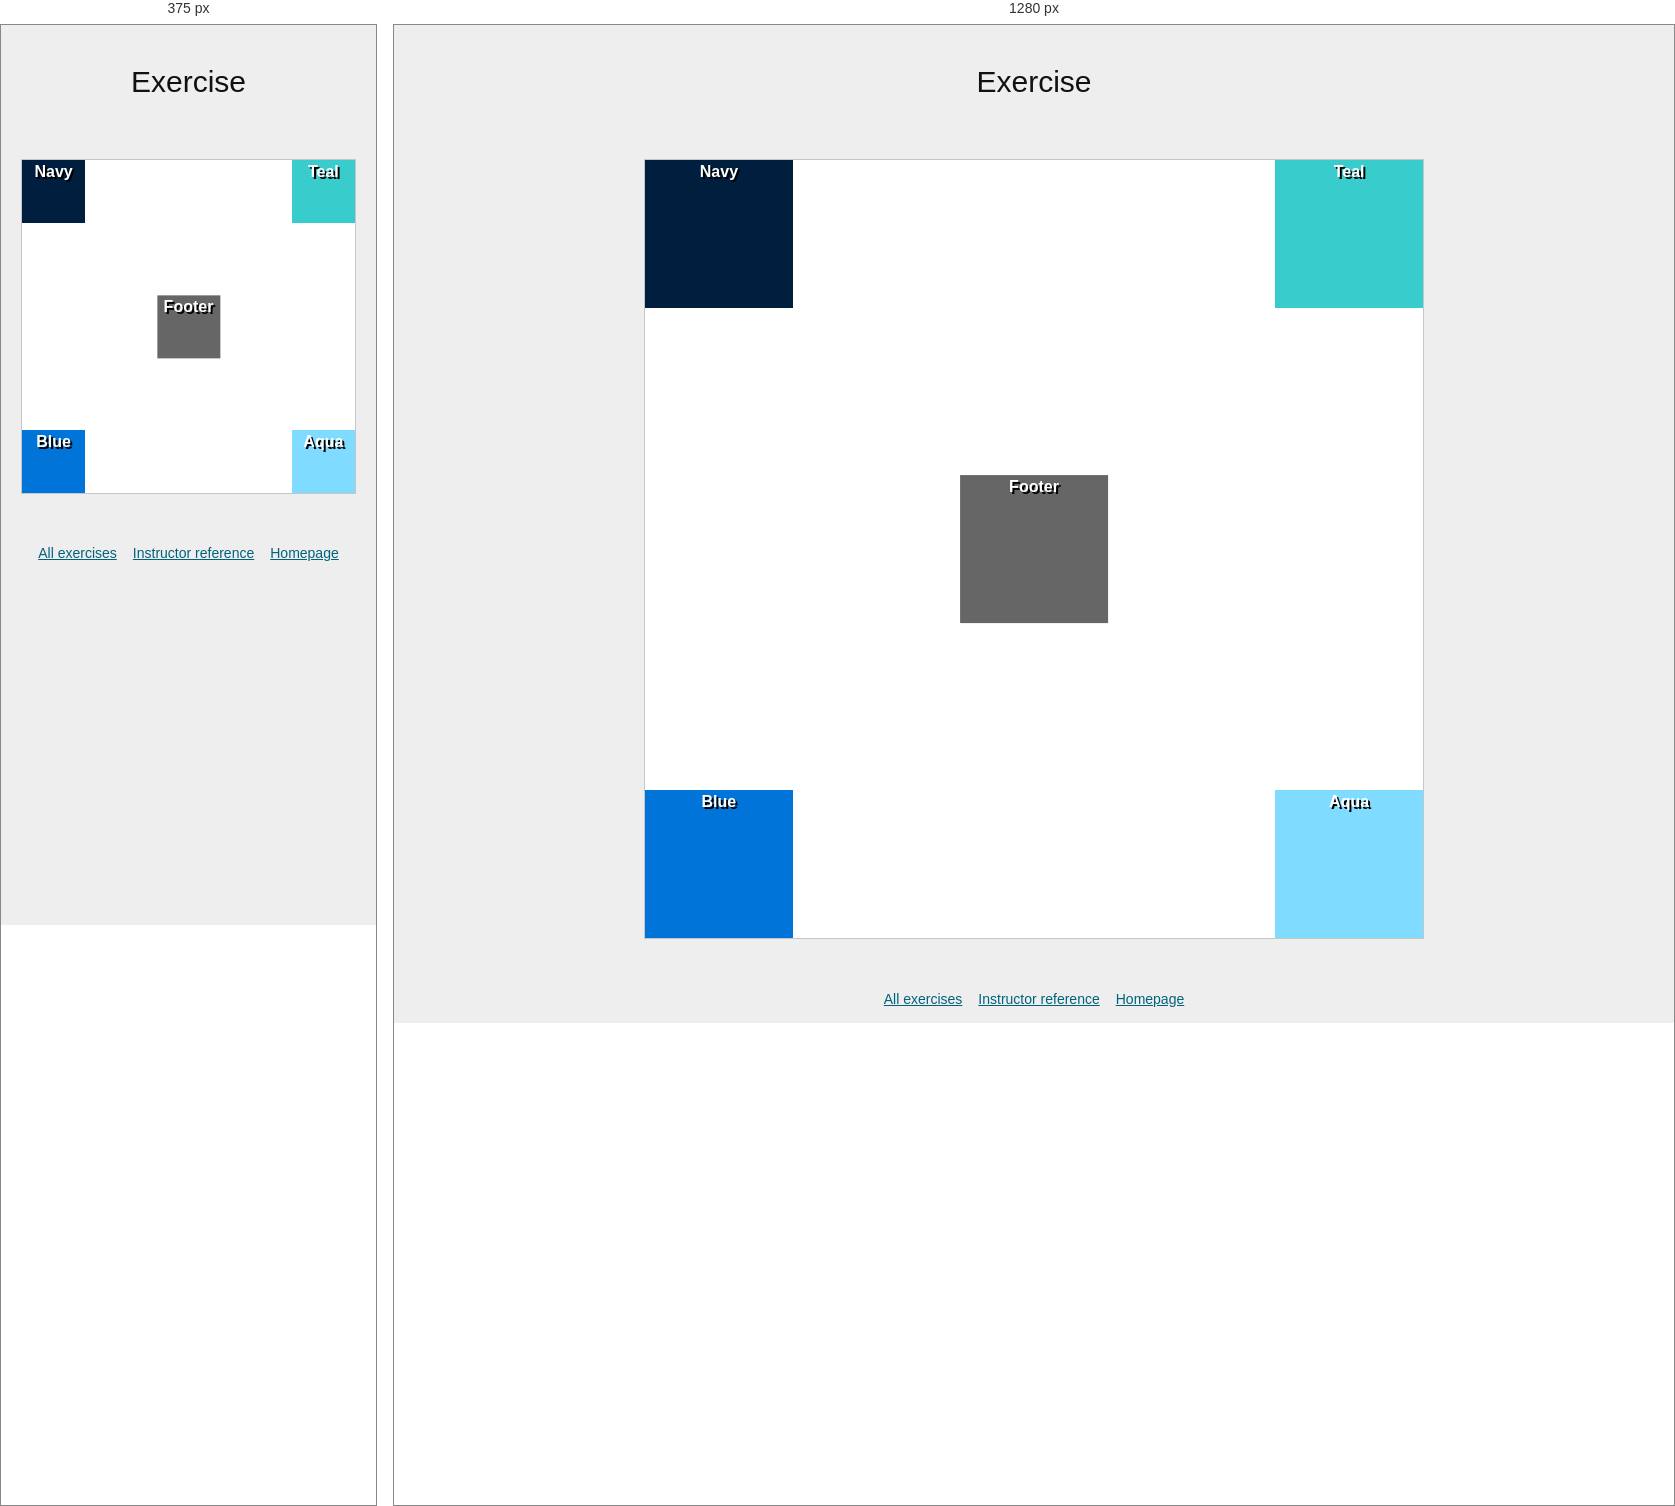
Rendered at 375 px and 1280 px, left to right.

<!-- file: exercise4.html -->
<!DOCTYPE html>
<html lang="en">
<head><meta charset="utf-8"><meta name="viewport" content="width=device-width,initial-scale=1"><title>Positioning Lab Exercise 4</title><link rel="stylesheet" href="../assets/css/positioning.css"></head>
<body class="exercise-four">
<main class="stage"><h1>Exercise</h1>
<section id="wrapper" aria-label="Positioning exercise 4">
<div id="navy">Navy</div><div id="teal">Teal</div><div id="blue">Blue</div><div id="aqua">Aqua</div><div id="footer">Footer</div>
</section></main>
<nav class="exercise-links" aria-label="Exercise navigation"><a href="index.html">All exercises</a><a href="https://thomaswallace.net/wp-content/uploads/2018/03/ex-4.png">Instructor reference</a><a href="../index.html#assignments">Homepage</a></nav>
</body></html>

/* @media block from positioning.css */
@media(max-width:640px){.exercise-one #wrapper,.exercise-two #wrapper{padding:12px}.exercise-one #wrapper>div:not(#footer){height:130px;width:calc(50% - 6px)}.exercise-one #navy,.exercise-one #blue{margin-right:12px}.exercise-two #wrapper>div:not(#footer){height:120px;width:calc(25% - 9px);margin-right:12px}.exercise-two #wrapper #aqua{margin-right:0}.exercise-three #wrapper>div:not(#footer){width:70px;height:70px}.exercise-four .stage{min-height:0;padding-bottom:35px}}